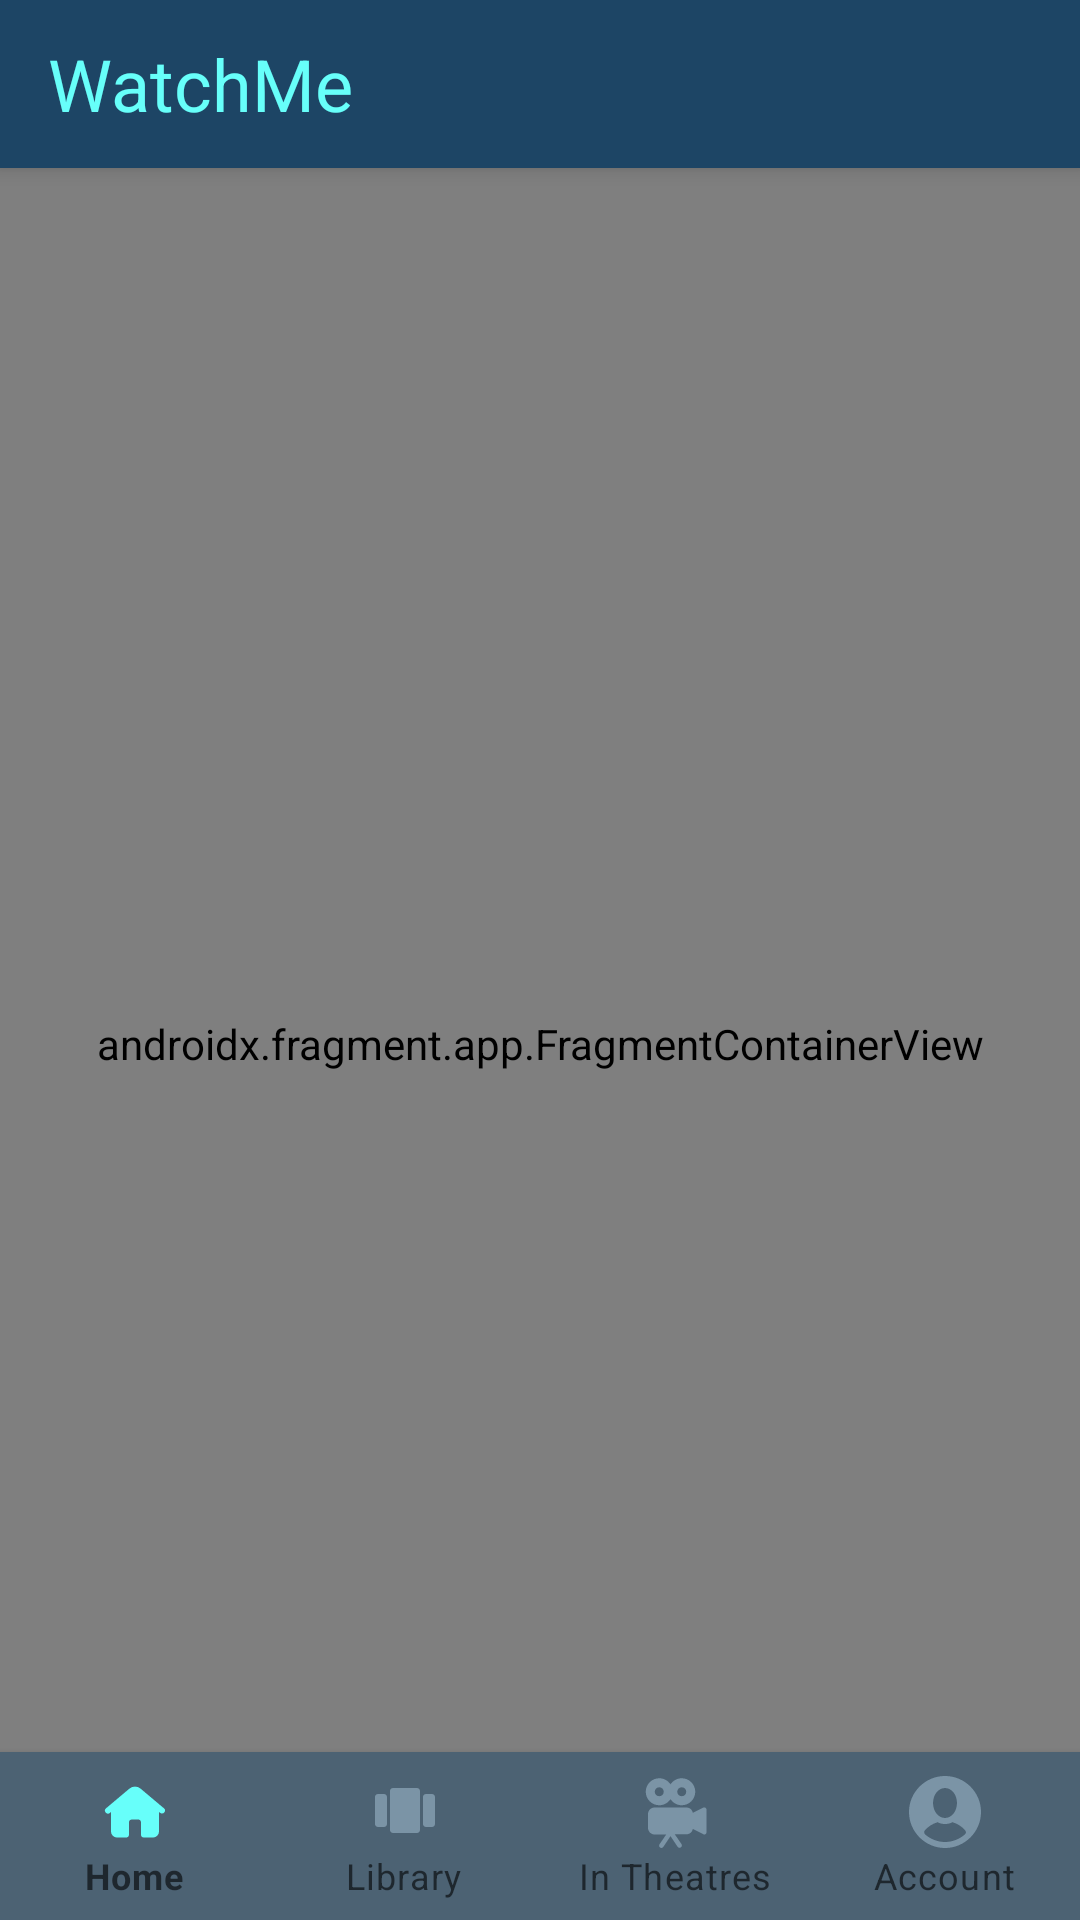

Reconstruct the res/layout file that produces this screen, plus the resources it refers to.
<!-- AndroidManifest.xml: application theme Theme.WatchMe -->
<!-- res/layout/activity_main.xml -->
<?xml version="1.0" encoding="utf-8"?>
<androidx.coordinatorlayout.widget.CoordinatorLayout xmlns:android="http://schemas.android.com/apk/res/android"
    xmlns:app="http://schemas.android.com/apk/res-auto"
    android:id="@+id/appRootLayout"
    android:layout_width="match_parent"
    android:layout_height="match_parent"
    android:fitsSystemWindows="true">

    <com.google.android.material.appbar.AppBarLayout
        android:id="@+id/appBarLayout"
        android:layout_width="match_parent"
        android:layout_height="wrap_content">

        <androidx.appcompat.widget.Toolbar
            android:id="@+id/appToolBar"
            android:layout_width="match_parent"
            android:layout_height="?attr/actionBarSize"
            app:layout_scrollFlags="scroll|enterAlways|snap"
            app:title="WatchMe"
            style="@style/Widget.MaterialComponents.Toolbar.MainToolbar"/>

    </com.google.android.material.appbar.AppBarLayout>

    <androidx.core.widget.NestedScrollView
        android:layout_width="match_parent"
        android:layout_height="match_parent"
        android:background="@color/colorSurfaceDark"
        android:clipToPadding="false"
        android:fillViewport="true"
        android:paddingBottom="?attr/actionBarSize"
        app:layout_behavior="@string/appbar_scrolling_view_behavior"
        app:layout_constraintBottom_toTopOf="@+id/appBottomNavView"
        app:layout_constraintEnd_toEndOf="parent"
        app:layout_constraintStart_toStartOf="parent"
        app:layout_constraintTop_toTopOf="parent">

        <androidx.fragment.app.FragmentContainerView
            android:id="@+id/navHostFragment"
            android:name="androidx.navigation.fragment.NavHostFragment"
            android:layout_width="match_parent"
            android:layout_height="match_parent"

            app:defaultNavHost="true" />

    </androidx.core.widget.NestedScrollView>

    <com.google.android.material.bottomnavigation.BottomNavigationView
        android:id="@+id/appBottomNavView"
        style="@style/Widget.MaterialComponents.BottomNavigationView.Colored"
        android:layout_width="match_parent"
        android:layout_height="wrap_content"
        android:layout_gravity="bottom"
        app:elevation="4dp"
        app:itemBackground="@color/colorSurface"
        app:itemIconTint="@color/bottom_nav_bar_icons_state"
        app:itemTextColor="@color/bottom_navigation_text"
        app:labelVisibilityMode="labeled"
        app:menu="@menu/menu_app_destinations" />

</androidx.coordinatorlayout.widget.CoordinatorLayout>
<!-- resources referenced by this layout -->
<resources>
  <color name="colorSurface">#4C6273</color>
  <color name="colorSurfaceDark">#1D4565</color>
  <style name="Widget.MaterialComponents.Toolbar.MainToolbar">
          <item name="titleTextAppearance">@style/TextAppearance.MaterialComponents.Headline5</item>
          <item name="titleTextColor">@color/colorSurfaceHighLight</item>
      </style>
  <style name="Theme.WatchMe" parent="Theme.MaterialComponents.DayNight.NoActionBar">
          
          <item name="colorPrimary">@color/colorSurfaceDark</item>
          <item name="colorPrimaryVariant">@color/purple_700</item>
          <item name="colorOnPrimary">@color/white</item>
          
          <item name="colorSecondary">@color/teal_200</item>
          <item name="colorSecondaryVariant">@color/teal_700</item>
          <item name="colorOnSecondary">@color/black</item>
          
          <item name="android:statusBarColor" tools:targetApi="l">?attr/colorPrimaryVariant</item>
          
      </style>
  <color name="colorSurfaceHighLight">#67FFFA</color>
  <color name="purple_700">#FF3700B3</color>
  <color name="white">#FFFFFFFF</color>
  <color name="teal_200">#FF03DAC5</color>
  <color name="teal_700">#FF018786</color>
  <color name="black">#FF000000</color>
</resources>
